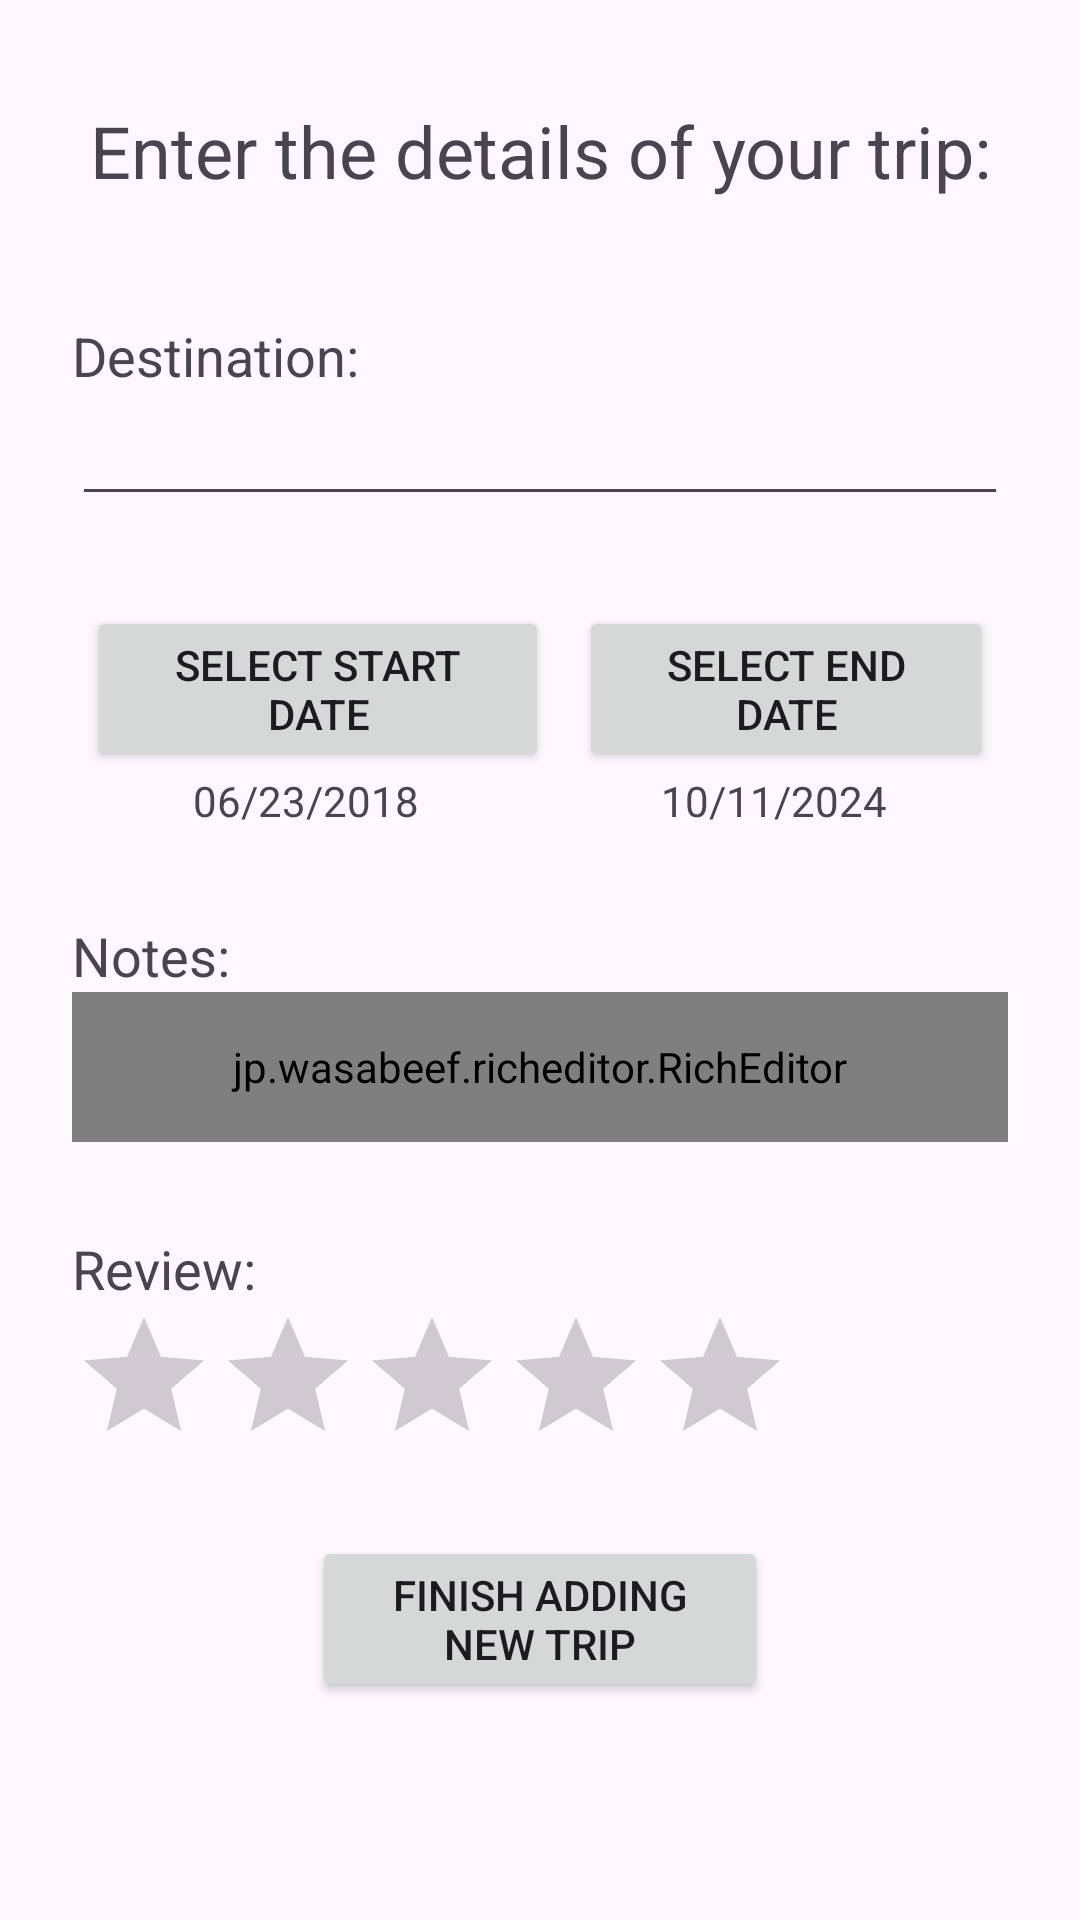

This screen was rendered from an Android layout file. Write that file and the resources it references.
<!-- AndroidManifest.xml: application theme Theme.DJR_midterm_csi460 -->
<!-- res/layout/activity_add_edit_trip.xml -->
<?xml version="1.0" encoding="utf-8"?>
<LinearLayout xmlns:android="http://schemas.android.com/apk/res/android"
    android:layout_width="match_parent"
    android:layout_height="match_parent"
    android:orientation="vertical"
    android:padding="24dp"
    >

    <TextView
        android:layout_width="match_parent"
        android:layout_height="wrap_content"
        android:layout_marginVertical="10dp"
        android:gravity="center"
        android:textSize="24dp"
        android:text="Enter the details of your trip:"
    />

    <TextView
        android:layout_width="wrap_content"
        android:layout_height="wrap_content"
        android:labelFor="@+id/etDestination"
        android:text="Destination:"
        android:textSize="18dp"
        android:layout_marginTop="30dp"

    />
    <EditText
        android:id="@+id/etDestination"
        android:layout_width="match_parent"
        android:layout_height="wrap_content"
    />

    <LinearLayout
        android:layout_width="match_parent"
        android:layout_height="wrap_content"
        android:orientation="horizontal"
        android:layout_marginTop="30dp"
        >

        <Button
            android:id="@+id/btnSelectStartDate"
            android:layout_width="wrap_content"
            android:layout_height="wrap_content"
            android:layout_weight="1"
            android:layout_marginHorizontal="5dp"
            android:text="Select Start Date" />

        <Button
            android:id="@+id/btnSelectEndDate"
            android:layout_width="wrap_content"
            android:layout_height="wrap_content"
            android:layout_weight="1"
            android:layout_marginHorizontal="5dp"
            android:text="Select End Date" />

    </LinearLayout>

    <LinearLayout
        android:layout_width="match_parent"
        android:layout_height="wrap_content"
        android:orientation="horizontal">

        <TextView
            android:id="@+id/tvStartDate"
            android:layout_width="0dp"
            android:layout_height="wrap_content"
            android:layout_weight="1"
            android:gravity="center"
            android:text="06/23/2018" />

        <TextView
            android:id="@+id/tvEndDate"
            android:layout_width="0dp"
            android:layout_height="wrap_content"
            android:layout_weight="1"
            android:gravity="center"
            android:text="10/11/2024" />

    </LinearLayout>

    <TextView
        android:layout_width="wrap_content"
        android:layout_height="wrap_content"
        android:labelFor="@+id/etDestination"
        android:text="Notes:"
        android:textSize="18dp"
        android:layout_marginTop="30dp"

    />
    <jp.wasabeef.richeditor.RichEditor
        android:id="@+id/reNotes"
        android:layout_width="match_parent"
        android:layout_height="50dp"
        android:padding="10dp"/>
    <TextView
        android:layout_width="wrap_content"
        android:layout_height="wrap_content"
        android:labelFor="@+id/rbReview"
        android:text="Review:"
        android:textSize="18dp"
        android:layout_marginTop="30dp"

    />
    <RatingBar
        android:id="@+id/rbReview"
        android:layout_width="wrap_content"
        android:layout_height="wrap_content"
        android:numStars="5"
        android:stepSize="1" />
    <Button
        android:id="@+id/btnCreateEditTrip"
        android:layout_width="match_parent"
        android:layout_height="wrap_content"
        android:layout_marginTop="20dp"
        android:layout_marginHorizontal="80dp"
        android:text="Finish adding new trip"
    />

    <Button
        android:id="@+id/btnDelete"
        android:layout_width="match_parent"
        android:layout_height="wrap_content"
        android:layout_marginTop="20dp"
        android:layout_marginHorizontal="80dp"
        android:text="Delete Trip"
        android:visibility="gone"
    />
</LinearLayout>
<!-- resources referenced by this layout -->
<resources>
  <style name="Theme.DJR_midterm_csi460" parent="Base.Theme.DJR_midterm_csi460" />
  <style name="Base.Theme.DJR_midterm_csi460" parent="Theme.Material3.DayNight.NoActionBar">
          
          
      </style>
</resources>
